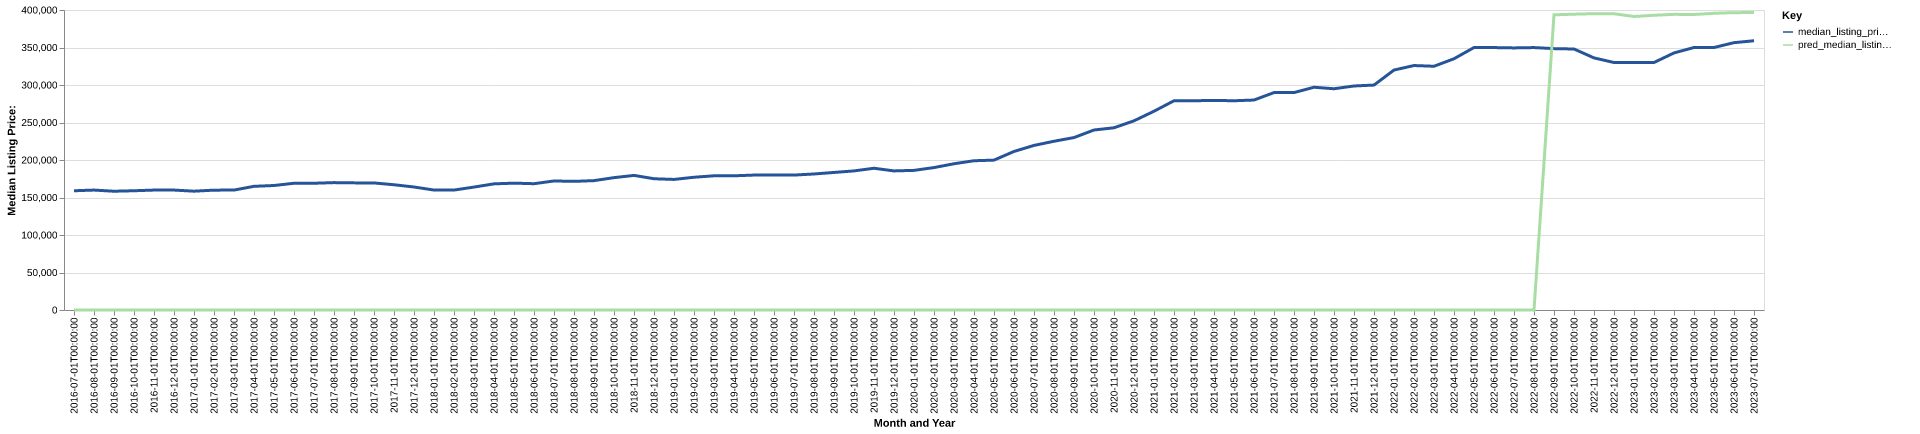

The table this chart was drawn from, first rows:
date, time_idx, median_listing_price, thirty_year_interest_rate_five, month, county_name, active_listing_count, median_days_on_market, pred_median_listing_price, month_year
2016-07-01, 0, 159000, 3.72, 7, East Stroudsburg, PA, 2355, 85.0, 0, Jul-2016
2016-08-01, 1, 159900, 3.73, 8, East Stroudsburg, PA, 2274, 92.0, 0, Aug-2016
2016-09-01, 2, 158350, 3.66, 9, East Stroudsburg, PA, 2188, 101.0, 0, Sep-2016
2016-10-01, 3, 159000, 3.64, 10, East Stroudsburg, PA, 2117, 101.0, 0, Oct-2016
2016-11-01, 4, 159900, 3.66, 11, East Stroudsburg, PA, 1964, 101.0, 0, Nov-2016
2016-12-01, 5, 159900, 3.48, 12, East Stroudsburg, PA, 1825, 107.0, 0, Dec-2016
2017-01-01, 6, 158425, 3.45, 1, East Stroudsburg, PA, 1724, 110.0, 0, Jan-2017
2017-02-01, 7, 159800, 3.5, 2, East Stroudsburg, PA, 1648, 119.0, 0, Feb-2017
2017-03-01, 8, 159900, 3.52, 3, East Stroudsburg, PA, 1637, 107.0, 0, Mar-2017
2017-04-01, 9, 164900, 4.03, 4, East Stroudsburg, PA, 1652, 85.0, 0, Apr-2017
2017-05-01, 10, 166000, 4.32, 5, East Stroudsburg, PA, 1817, 64.0, 0, May-2017
2017-06-01, 11, 169000, 4.2, 6, East Stroudsburg, PA, 1893, 64.0, 0, Jun-2017
2017-07-01, 12, 169000, 4.19, 7, East Stroudsburg, PA, 1915, 71.0, 0, Jul-2017
2017-08-01, 13, 169850, 4.3, 8, East Stroudsburg, PA, 1911, 80.0, 0, Aug-2017
2017-09-01, 14, 169500, 4.1, 9, East Stroudsburg, PA, 1852, 87.0, 0, Sep-2017
2017-10-01, 15, 169425, 4.05, 10, East Stroudsburg, PA, 1799, 90.0, 0, Oct-2017
2017-11-01, 16, 167000, 3.94, 11, East Stroudsburg, PA, 1689, 95.0, 0, Nov-2017
2017-12-01, 17, 164000, 4.03, 12, East Stroudsburg, PA, 1579, 97.0, 0, Dec-2017
2018-01-01, 18, 159950, 3.93, 1, East Stroudsburg, PA, 1448, 106.0, 0, Jan-2018
2018-02-01, 19, 159928, 3.83, 2, East Stroudsburg, PA, 1352, 109.0, 0, Feb-2018
2018-03-01, 20, 163900, 3.94, 3, East Stroudsburg, PA, 1337, 101.0, 0, Mar-2018
2018-04-01, 21, 168200, 3.95, 4, East Stroudsburg, PA, 1383, 76.0, 0, Apr-2018
2018-05-01, 22, 169125, 3.99, 5, East Stroudsburg, PA, 1505, 61.0, 0, May-2018
2018-06-01, 23, 168400, 4.15, 6, East Stroudsburg, PA, 1606, 66.0, 0, Jun-2018
2018-07-01, 24, 172050, 4.4, 7, East Stroudsburg, PA, 1681, 67.0, 0, Jul-2018
2018-08-01, 25, 171500, 4.46, 8, East Stroudsburg, PA, 1718, 72.0, 0, Aug-2018
2018-09-01, 26, 172500, 4.58, 9, East Stroudsburg, PA, 1676, 83.0, 0, Sep-2018
2018-10-01, 27, 176475, 4.66, 10, East Stroudsburg, PA, 1600, 91.0, 0, Oct-2018
2018-11-01, 28, 179450, 4.62, 11, East Stroudsburg, PA, 1516, 95.0, 0, Nov-2018
2018-12-01, 29, 175000, 4.54, 12, East Stroudsburg, PA, 1398, 105.0, 0, Dec-2018
2019-01-01, 30, 174094, 4.6, 1, East Stroudsburg, PA, 1273, 106.0, 0, Jan-2019
2019-02-01, 31, 177000, 4.72, 2, East Stroudsburg, PA, 1226, 109.0, 0, Feb-2019
2019-03-01, 32, 178936, 4.9, 3, East Stroudsburg, PA, 1229, 93.0, 0, Mar-2019
2019-04-01, 33, 178936, 4.94, 4, East Stroudsburg, PA, 1290, 72.0, 0, Apr-2019
2019-05-01, 34, 179900, 4.75, 5, East Stroudsburg, PA, 1400, 63.0, 0, May-2019
2019-06-01, 35, 179900, 4.51, 6, East Stroudsburg, PA, 1577, 60.0, 0, Jun-2019
2019-07-01, 36, 179900, 4.41, 7, East Stroudsburg, PA, 1653, 68.0, 0, Jul-2019
2019-08-01, 37, 181363, 4.41, 8, East Stroudsburg, PA, 1663, 75.0, 0, Aug-2019
2019-09-01, 38, 183409, 4.2, 9, East Stroudsburg, PA, 1652, 82.0, 0, Sep-2019
2019-10-01, 39, 185450, 4.14, 10, East Stroudsburg, PA, 1624, 88.0, 0, Oct-2019
2019-11-01, 40, 189000, 3.84, 11, East Stroudsburg, PA, 1450, 92.0, 0, Nov-2019
2019-12-01, 41, 185450, 3.81, 12, East Stroudsburg, PA, 1290, 100.0, 0, Dec-2019
2020-01-01, 42, 186175, 3.75, 1, East Stroudsburg, PA, 1185, 107.0, 0, Jan-2020
2020-02-01, 43, 189900, 3.73, 2, East Stroudsburg, PA, 1105, 110.0, 0, Feb-2020
2020-03-01, 44, 195000, 3.78, 3, East Stroudsburg, PA, 1085, 91.0, 0, Mar-2020
2020-04-01, 45, 199000, 3.75, 4, East Stroudsburg, PA, 1009, 100.0, 0, Apr-2020
2020-05-01, 46, 199850, 3.74, 5, East Stroudsburg, PA, 1014, 110.0, 0, May-2020
2020-06-01, 47, 211375, 3.72, 6, East Stroudsburg, PA, 964.0, 100.0, 0, Jun-2020
2020-07-01, 48, 219450, 3.49, 7, East Stroudsburg, PA, 801.0, 66.0, 0, Jul-2020
2020-08-01, 49, 225000, 3.65, 8, East Stroudsburg, PA, 679.0, 64.0, 0, Aug-2020
2020-09-01, 50, 229900, 3.33, 9, East Stroudsburg, PA, 622.0, 54.0, 0, Sep-2020
2020-10-01, 51, 239999, 3.28, 10, East Stroudsburg, PA, 600.0, 51.0, 0, Oct-2020
2020-11-01, 52, 242950, 3.21, 11, East Stroudsburg, PA, 588.0, 53.0, 0, Nov-2020
2020-12-01, 53, 252246, 3.07, 12, East Stroudsburg, PA, 549.0, 68.0, 0, Dec-2020
2021-01-01, 54, 265000, 2.99, 1, East Stroudsburg, PA, 434.0, 82.0, 0, Jan-2021
2021-02-01, 55, 279000, 2.93, 2, East Stroudsburg, PA, 368.0, 79.0, 0, Feb-2021
2021-03-01, 56, 279000, 2.88, 3, East Stroudsburg, PA, 367.0, 65.0, 0, Mar-2021
2021-04-01, 57, 279450, 2.84, 4, East Stroudsburg, PA, 414.0, 40.0, 0, Apr-2021
2021-05-01, 58, 279000, 2.71, 5, East Stroudsburg, PA, 503.0, 32.0, 0, May-2021
2021-06-01, 59, 279950, 2.79, 6, East Stroudsburg, PA, 577.0, 39.0, 0, Jun-2021
... 25 more rows
